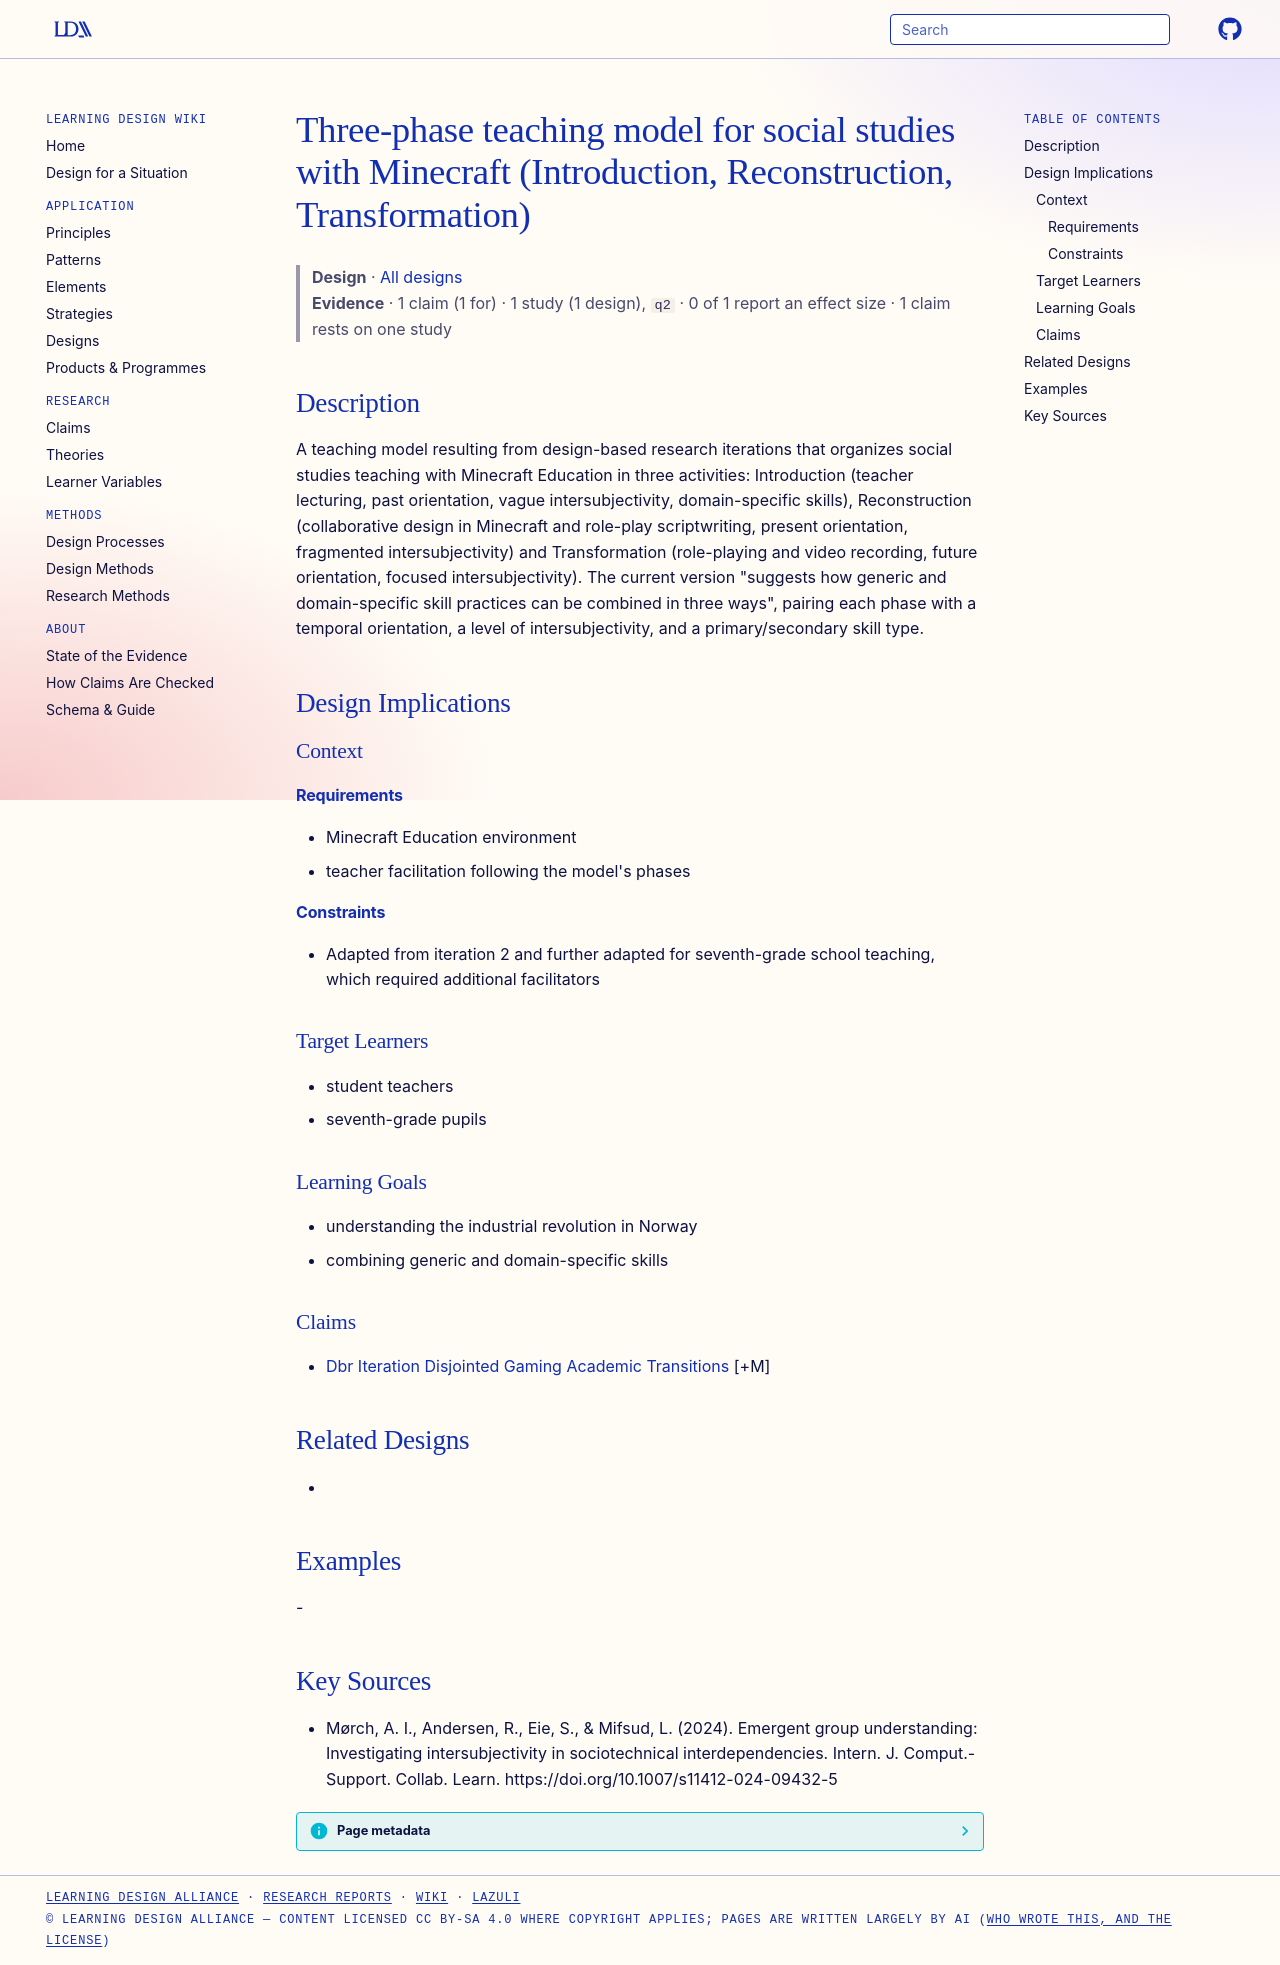

repository: Learning-Design-Alliance/learning-wiki · page: designs/three-phase-teaching-model-social-studies-minecraft/index.html · generator: mkdocs

---
type: design
id: three-phase-teaching-model-social-studies-minecraft
title: Three-phase teaching model for social studies with Minecraft (Introduction, Reconstruction, Transformation)
description: "A teaching model resulting from design-based research iterations that organizes social studies teaching with Minecraft Education in three activities: Introduction (teacher lecturing, past orientation, vague intersubje..."
status: review
generated:
  by: "process:settle-candidates"
  at: 2026-10-18
sources:
  - id: mørch-2024
    resource: "https://doi.org/10.1007/s11412-024-09432-5"
    title: "Mørch, A. I., Andersen, R., Eie, S., & Mifsud, L. (2024). Emergent group understanding: Investigating intersubjectivity in sociotechnical interdependencies. Intern. J. Comput.-Support. Collab. Learn. https://doi.org/10.1007/s11412-024-09432-5"
    author: "Mørch, A. I., Andersen, R., Eie, S., & Mifsud, L"
---

# Three-phase teaching model for social studies with Minecraft (Introduction, Reconstruction, Transformation)

> **Design** · [All designs](index.md)
> **Evidence** · 1 claim (1 for) · 1 study (1 design), `q2` · 0 of 1 report an effect size · 1 claim rests on one study

## Description
A teaching model resulting from design-based research iterations that organizes social studies teaching with Minecraft Education in three activities: Introduction (teacher lecturing, past orientation, vague intersubjectivity, domain-specific skills), Reconstruction (collaborative design in Minecraft and role-play scriptwriting, present orientation, fragmented intersubjectivity) and Transformation (role-playing and video recording, future orientation, focused intersubjectivity). The current version "suggests how generic and domain-specific skill practices can be combined in three ways", pairing each phase with a temporal orientation, a level of intersubjectivity, and a primary/secondary skill type.

## Design Implications

### Context
#### Requirements
- Minecraft Education environment
- teacher facilitation following the model's phases
#### Constraints
- Adapted from iteration 2 and further adapted for seventh-grade school teaching, which required additional facilitators

### Target Learners
- student teachers
- seventh-grade pupils

### Learning Goals
- understanding the industrial revolution in Norway
- combining generic and domain-specific skills

### Claims
- [Dbr Iteration Disjointed Gaming Academic Transitions](../claims/dbr-iteration-disjointed-gaming-academic-transitions.md) [+M]

## Related Designs
- 

## Examples
-

## Key Sources
- Mørch, A. I., Andersen, R., Eie, S., & Mifsud, L. (2024). Emergent group understanding: Investigating intersubjectivity in sociotechnical interdependencies. Intern. J. Comput.-Support. Collab. Learn. https://doi.org/10.1007/s11412-024-09432-5
